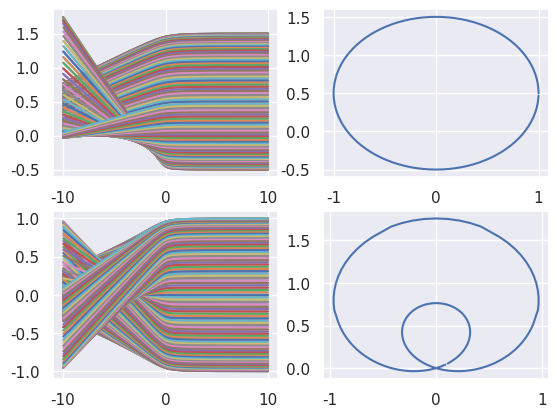

Source code (Python):
import numpy as np
from scipy.integrate import odeint
import matplotlib.pyplot as plt
import seaborn as sbs
sbs.set()
'''
# Orbit
x0 = 10.
y0 = 0
vx0 = 0
vy0 = 1./np.sqrt(x0)
'''
N = 200
x0 = 10.
y0s = np.array([0.5+np.sin(2*np.pi*i*1./N) for i in range(N)])
z0s = np.array([np.cos(2*np.pi*i*1./N) for i in range(N)])
#y0s = np.array([1 for i in range(N)])
#z0s = np.array([i*2.0/(N-1)-1. for i in range(N)])
vx0 = -6.
vy0 = 0.
vz0 = 0.

def derivs(y,t):
    photon = 1.
    dy      = np.zeros_like(y)
    dy[0:3] = y[3:6]
    r2      = np.sum(y[0:3]**2)
    dy[3:6] = -(photon+1.)*y[0:3]/r2**1.5
    return dy

ysi = []
zsi = []
ysf = []
zsf = []
for y0,z0 in zip(y0s,z0s):
    vals= np.array([x0,y0,z0,vx0,vy0,vz0])
    ts = np.linspace(0,1e1,1000)

    soln = odeint(derivs,vals,ts)
    xs = soln[:,0]
    ys = soln[:,1]
    zs = soln[:,2]
    target_index = np.where(xs<-x0)[0][0]
    ysi.append(ys[0])
    zsi.append(zs[0])
    ysf.append(ys[target_index])
    zsf.append(zs[target_index])
    vxs = soln[:,3]
    vys = soln[:,4]
    vzs = soln[:,5]

    max_dist = max(x0,y0,z0)
    #plt.xlim(-x0,x0)
    #plt.xlim(-y0*1.1,y0*1.1)
    #plt.ylim(0,y0*1.1)
    plt.subplot(2,2,1)
    #plt.xlim(-max_dist,max_dist)
    #plt.ylim(-max_dist,max_dist)
    plt.plot(xs[:target_index],ys[:target_index],'-')
    plt.subplot(2,2,3)
    plt.plot(xs[:target_index],zs[:target_index],'-')
plt.subplot(2,2,2)
plt.plot(zsi,ysi,'-')
plt.subplot(2,2,4)
plt.plot(zsf,ysf,'-')
plt.show()

'''
r2s = xs**2+ys**2
Vs  = -1./np.sqrt(r2s)
Ks  = 0.5*(vxs**2+vys**2)
E0 = Vs[0]+Ks[0]
plt.plot(ts,(Vs+Ks)/E0,'-')
plt.plot(ts,Vs/E0)
plt.plot(ts,Ks/E0)
plt.show()
'''



